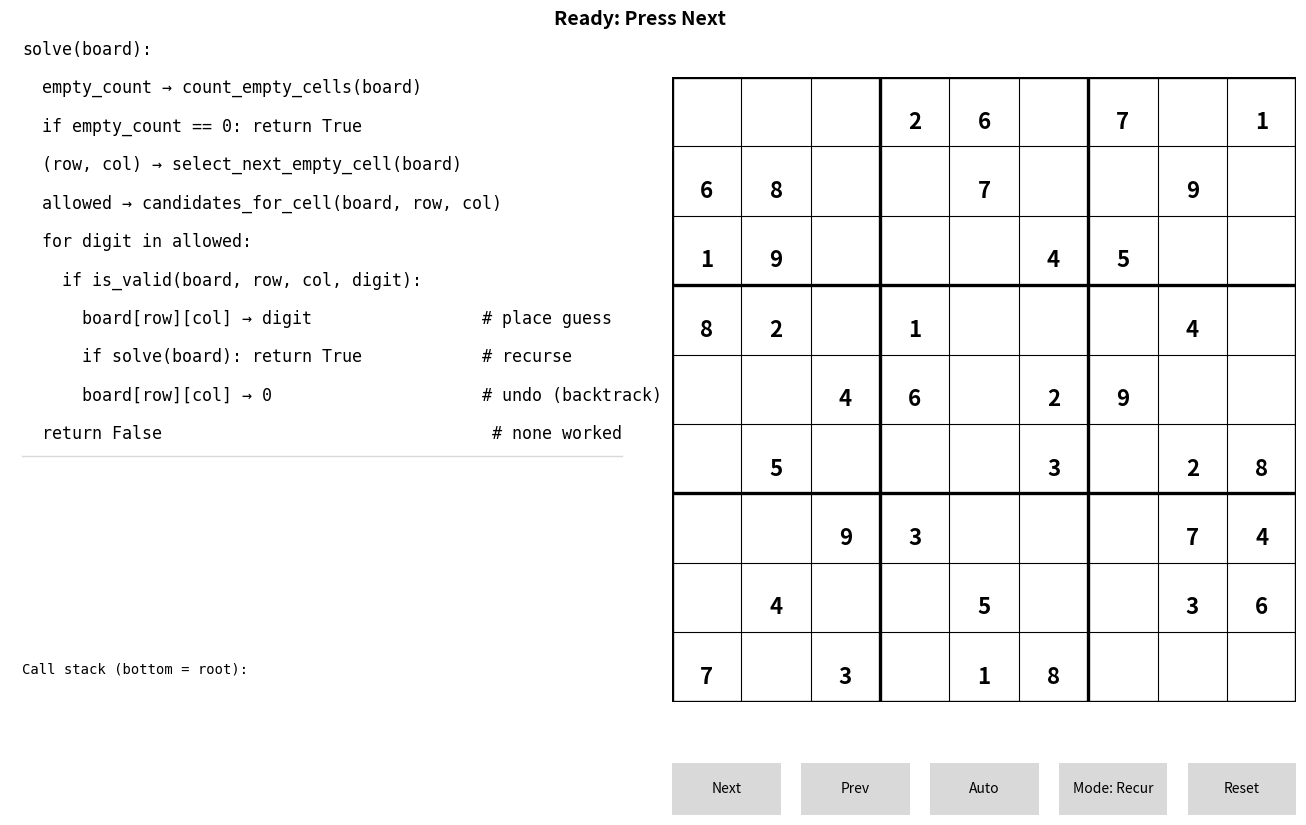

Write the Python code that produced this figure.
# sudoku_teach_left_right_stack_only_v17.py
# v17 = v14 + (safe) Mode toggle + two extra pseudocodes (While, For).
# NOTE: For maximum stability, all modes use the same proven recursive
#       event generator. Students still see different pseudocode/labels.

import copy
import matplotlib.pyplot as plt
from matplotlib.gridspec import GridSpec, GridSpecFromSubplotSpec
from matplotlib.patches import Rectangle
from matplotlib.widgets import Button

# ---- Appearance & Layout Knobs ---------------------------------------------
GIVEN_NUM_COLOR   = 'black'
FILLED_NUM_COLOR  = 'tab:blue'
CELL_HL_COLOR     = 'tab:green'
CONFLICT_COLOR    = 'red'
STACK_TRUE_COLOR  = 'tab:green'
STACK_FALSE_COLOR = 'tab:red'
STACK_NEUTRAL     = 'black'

COMMENT_COLOR = '#6A6A6A'
PC_FONTSIZE_BASE  = 12

# >>> Call stack spacing controls:
STACK_AUTO_FIT = False   # ← original
STACK_Y0       = 0.68    # ← original
STACK_DY       = 0.20    # ← original
STACK_BOTTOM   = 0.10    # ← original
STACK_FONTSIZE = 10      # ← original
# ---------------------------------------------------------------------------

PUZZLE = [
    [0,0,0, 2,6,0, 7,0,1],
    [6,8,0, 0,7,0, 0,9,0],
    [1,9,0, 0,0,4, 5,0,0],
    [8,2,0, 1,0,0, 0,4,0],
    [0,0,4, 6,0,2, 9,0,0],
    [0,5,0, 0,0,3, 0,2,8],
    [0,0,9, 3,0,0, 0,7,4],
    [0,4,0, 0,5,0, 0,3,6],
    [7,0,3, 0,1,8, 0,0,0],
]

# ---------- Core helpers ----------
def count_empty(board):
    return sum(1 for r in range(9) for c in range(9) if board[r][c] == 0)

def select_cell_first_empty(board):
    for r in range(9):
        for c in range(9):
            if board[r][c] == 0:
                return (r, c)
    return None

def check_reason(board, r, c, d):
    for j in range(9):
        if board[r][j] == d:
            return False, {'rule':'row', 'conflicts':[(r,j)]}
    for i in range(9):
        if board[i][c] == d:
            return False, {'rule':'col', 'conflicts':[(i,c)]}
    br, bc = (r//3)*3, (c//3)*3
    for i in range(br, br+3):
        for j in range(bc, bc+3):
            if board[i][j] == d:
                return False, {'rule':'box', 'conflicts':[(i,j)]}
    return True, None

def candidates_for(board, r, c):
    return [d for d in range(1,10) if check_reason(board, r, c, d)[0]]

# ---------- Event generator (unchanged recursive; stable) ----------
def solve_steps(board, select_cell=select_cell_first_empty):
    def _solve(depth=0):
        k = count_empty(board)
        pos = select_cell(board)
        if pos is None:
            yield {'type':'base_case','k':k,'depth':depth}
            yield {'type':'solved','k':k,'depth':depth}
            return True

        r,c = pos
        yield {'type':'select','cell':(r,c),'k':k,'depth':depth}
        cands = candidates_for(board, r, c)
        yield {'type':'candidates','cell':(r,c),'cands':cands,'k':k,'depth':depth}

        for d in range(1,10):
            ok, reason = check_reason(board, r, c, d)
            yield {'type':'try','cell':(r,c),'digit':d,'valid':ok,'reason':reason,'k':k,'depth':depth}
            if not ok:
                continue

            board[r][c] = d
            yield {'type':'place','cell':(r,c),'digit':d,'k':k-1,'depth':depth}

            yield {'type':'recurse_enter','k':k-1,'depth':depth+1}
            outcome = None
            for ev in _solve(depth+1):
                yield ev
                if ev.get('type') == 'solved':
                    outcome = True
            yield {'type':'recurse_return','ok':bool(outcome),'k':count_empty(board),'depth':depth}

            if outcome:
                return True

            board[r][c] = 0
            yield {'type':'backtrack','cell':(r,c),'k':count_empty(board),'depth':depth}

        yield {'type':'dead_end','cell':(r,c),'cands':cands,'k':k,'depth':depth}
        return False
    yield from _solve()

def generate_event_trace(puzzle, select_cell=select_cell_first_empty):
    return list(solve_steps(copy.deepcopy(puzzle), select_cell))

# ---------- Viz ----------
class SudokuTeachViz:
    def __init__(self, puzzle):
        self.orig  = copy.deepcopy(puzzle)
        self.board = copy.deepcopy(puzzle)

        # NEW: mode cycle (purely visual, solver stays the same for stability)
        self.mode_cycle = ['Recur', 'While']
        self.mode_idx   = 0
        self.mode       = self.mode_cycle[self.mode_idx]

        self.fig = plt.figure(figsize=(13.4, 8.6))
        plt.subplots_adjust(left=0.03, right=0.99, top=0.95, bottom=0.12, wspace=0.06)

        outer = GridSpec(nrows=1, ncols=2, figure=self.fig, width_ratios=[1.45, 1.45])

        left = GridSpecFromSubplotSpec(3, 1, subplot_spec=outer[0,0],
                                       height_ratios=[0.82, 0.06, 0.12], hspace=0.02)
        self.ax_pc    = self.fig.add_subplot(left[0,0])
        self.ax_info  = self.fig.add_subplot(left[1,0])
        self.ax_stack = self.fig.add_subplot(left[2,0])

        self.ax_grid  = self.fig.add_subplot(outer[0,1])

        def silence(ax):
            ax.set_xticks([]); ax.set_yticks([])
            for sp in ax.spines.values(): sp.set_visible(False)
        for ax in (self.ax_pc, self.ax_info, self.ax_stack):
            silence(ax); ax.set_xlim(0,1); ax.set_ylim(0,1)

        # Grid
        self.ax_grid.set_xlim(0,9); self.ax_grid.set_ylim(0,9)
        self.ax_grid.set_aspect('equal'); self.ax_grid.invert_yaxis(); self.ax_grid.axis('off')
        for i in range(10):
            lw = 2.4 if i % 3 == 0 else 0.8
            self.ax_grid.plot([0,9],[i,i], linewidth=lw, color='black')
            self.ax_grid.plot([i,i],[0,9], linewidth=lw, color='black')

        self.status_text = self.fig.text(0.50, 0.965, "Ready: Press Next",
                                         ha='center', va='center', fontsize=14, fontweight='bold')

        # --- Pseudocode sets (right-arrow assignment; clearer names)
        self.pc_sets = {
            'Recur': [
                "solve(board):",
                "  empty_count → count_empty_cells(board)",
                "  if empty_count == 0: return True",
                "  (row, col) → select_next_empty_cell(board)",
                "  allowed → candidates_for_cell(board, row, col)",
                "  for digit in allowed:",
                "    if is_valid(board, row, col, digit):",
                "      board[row][col] → digit                 # place guess",
                "      if solve(board): return True            # recurse",
                "      board[row][col] → 0                     # undo (backtrack)",
                "  return False                                 # none worked",
            ],

            'While': [
                "solve(board):",
                "  decision_stack → []             # frames: (row, col, allowed, next_idx)",
                "  while count_empty_cells(board) > 0:",
                "    (row, col) → select_next_empty_cell(board)",
                "    allowed → candidates_for_cell(board, row, col); next_idx → 0",
                "    while True:",
                "      if next_idx == length(allowed):          # ran out → backtrack",
                "        if decision_stack is empty: return False",
                "        (row, col, allowed, next_idx) → pop(decision_stack); board[row][col] → 0; continue",
                "      digit → allowed[next_idx]; next_idx → next_idx + 1",
                "      if is_valid(board, row, col, digit):",
                "        board[row][col] → digit                # place",
                "        push(decision_stack, (row, col, allowed, next_idx))  # remember where to resume",
                "        break                                   # move to next blank",
                "  return True                                   # solved",
            ],
        }


        # Draw initial pseudocode
        self._draw_pseudocode()

        # k badge
        self.k_text = self.ax_pc.text(0.965, 0.102, "k: —",
            fontsize=PC_FONTSIZE_BASE - 1, ha='right', va='center', family='monospace',
            bbox=dict(boxstyle="round,pad=0.25", fc=(0.95,0.95,0.95), ec="0.7"))
        self.k_text.set_visible(False)   # ← hide permanently
        # Info
        self.left_info = self.ax_info.text(0.02, 0.5, "", fontsize=10, ha='left', va='center', wrap=True, fontweight ='bold')

        # Stack header
        self.stack_header = self.ax_stack.text(0.02, 0.985, "Call stack (bottom = root):",
                           fontsize=STACK_FONTSIZE, family='monospace', ha='left', va='top')
        self.stack_drawn = []
        self.stack_frames = []  # {'depth','r','c','d','ret'}

        # Grid overlays
        self.cell_hl = Rectangle((0,0),1,1, fill=True, alpha=0.18, color=CELL_HL_COLOR)
        self.ax_grid.add_patch(self.cell_hl); self.cell_hl.set_visible(False)
        self.conflict_patches = []
        self.number_texts = [[None]*9 for _ in range(9)]
        self.draw_numbers()

        # Playback
        self.events  = []
        self.history = []
        self.index = -1
        self.autoplay = False
        self.timer = self.fig.canvas.new_timer(interval=180)
        self.timer.add_callback(self.auto_tick)

        self._init_buttons_under_grid()
        self.new_run()

    # ---- Pseudocode drawing & highlighting
    def _draw_pseudocode(self):
        # clear old texts
        for artist in getattr(self, "pc_texts", []):
            try: artist.remove()
            except Exception: pass
        self.pc_texts = []

        # clear highlight rect
        if hasattr(self, "pc_hl") and self.pc_hl in getattr(self.ax_pc, "patches", []):
            try: self.pc_hl.remove()
            except Exception: pass
        self.pc_hl = None

        # clear previous divider line(s)
        for ln in list(self.ax_pc.lines):
            try: ln.remove()
            except Exception: pass

        # draw current pseudocode
        lines = self.pc_sets.get(self.mode, self.pc_sets['Recur'])
        pc_fs = PC_FONTSIZE_BASE
        if self.mode == 'While':
            pc_fs -= 2         # smaller while-loop pseudocode
        n = len(lines)
        self.pc_y0 = 0.97
        bottom_margin = 0.02
        self.pc_dy = min(0.0666, (self.pc_y0 - bottom_margin) / max(1, n))
        for i, line in enumerate(lines):
            y = self.pc_y0 - i*self.pc_dy
            color = "#C23636" if '#' in line else 'black'
            t = self.ax_pc.text(0.02, y, line, fontsize=pc_fs, family='monospace',
                                ha='left', va='center', color=color)
            self.pc_texts.append(t)

        # highlight block (hidden until we select a line)
        self.pc_hl = Rectangle((0,0),0.001,0.001,
                               facecolor='yellow', alpha=0.18, zorder=0)
        self.ax_pc.add_patch(self.pc_hl); self.pc_hl.set_visible(False)

        # divider under last line
        last_y = self.pc_y0 - (n-1)*self.pc_dy
        divider_y = last_y - self.pc_dy*0.55
        self.ax_pc.plot([0.02, 0.98], [divider_y, divider_y], color='0.85', lw=1)

        self.fig.canvas.draw_idle()

    # ---- Buttons under grid (figure coords) ----
    def _init_buttons_under_grid(self):
        gb = self.ax_grid.get_position(self.fig)
        h = 0.06
        y = max(0.03, gb.y0 - 0.08)
        total_w = gb.x1 - gb.x0
        pad = 0.015
        bw = (total_w - pad*4) / 5.0
        xs = [gb.x0 + i*(bw+pad) for i in range(5)]
        def silence(ax):
            ax.set_xticks([]); ax.set_yticks([])
            for sp in ax.spines.values(): sp.set_visible(False)
        ax_next  = self.fig.add_axes([xs[0], y, bw, h]); silence(ax_next)
        ax_prev  = self.fig.add_axes([xs[1], y, bw, h]); silence(ax_prev)
        ax_auto  = self.fig.add_axes([xs[2], y, bw, h]); silence(ax_auto)
        ax_mode  = self.fig.add_axes([xs[3], y, bw, h]); silence(ax_mode)
        ax_reset = self.fig.add_axes([xs[4], y, bw, h]); silence(ax_reset)
        self.btn_next = Button(ax_next,  'Next')
        self.btn_prev = Button(ax_prev,  'Prev')
        self.btn_auto = Button(ax_auto,  'Auto')
        self.btn_mode = Button(ax_mode,  f"Mode: {self.mode}")
        self.btn_reset= Button(ax_reset, 'Reset')
        self.btn_next.on_clicked(self.on_next)
        self.btn_prev.on_clicked(self.on_prev)
        self.btn_auto.on_clicked(self.on_auto)
        self.btn_mode.on_clicked(self.on_mode)
        self.btn_reset.on_clicked(self.on_reset)

    # ---- Draw helpers ----
    def draw_numbers(self):
        for r in range(9):
            for c in range(9):
                t = self.number_texts[r][c]
                if t: t.remove()
                self.number_texts[r][c] = None
        for r in range(9):
            for c in range(9):
                v = self.board[r][c]
                if v != 0:
                    color = GIVEN_NUM_COLOR if self.orig[r][c] != 0 else FILLED_NUM_COLOR
                    self.number_texts[r][c] = self.ax_grid.text(
                        c+0.5, r+0.65, str(v), ha='center', va='center',
                        fontsize=16, fontweight='bold' if self.orig[r][c] != 0 else 'normal',
                        color=color
                    )
        self.fig.canvas.draw_idle()

    def set_status(self, headline, info=""):
        self.status_text.set_text(headline)
        self.left_info.set_text(info)

    def set_cell_highlight(self, cell):
        if cell is None: self.cell_hl.set_visible(False)
        else:
            r,c = cell; self.cell_hl.set_xy((c,r)); self.cell_hl.set_visible(True)

    def clear_conflicts(self):
        for p in self.conflict_patches: p.remove()
        self.conflict_patches = []; self.fig.canvas.draw_idle()

    def show_conflicts(self, cells):
        self.clear_conflicts()
        for (r,c) in cells or []:
            rect = Rectangle((c,r),1,1, fill=True, alpha=0.14, color=CONFLICT_COLOR)
            self.ax_grid.add_patch(rect); self.conflict_patches.append(rect)
        self.fig.canvas.draw_idle()

    # ---- replace the whole highlight_pc() with:
    def highlight_pc(self, idx):
        # reset all text styles
        for t in self.pc_texts:
            t.set_color('black'); t.set_fontweight('normal')

        if idx is None or idx < 0 or idx >= len(self.pc_texts):
            self.pc_hl.set_visible(False)
            self.fig.canvas.draw_idle()
            return

        t = self.pc_texts[idx]
        t.set_color('tab:blue'); t.set_fontweight('bold')

        # compute tight bbox of the text in AXES coordinates
        renderer = self.fig.canvas.get_renderer()
        bbox_disp = t.get_window_extent(renderer=renderer)               # display coords (pixels)
        bbox_axes = bbox_disp.transformed(self.ax_pc.transAxes.inverted())  # → axes coords

        pad_x = 0.006  # small padding around the line (axes units)
        pad_y = 0.004

        x0 = max(0.02 - pad_x, 0.0)   # align with left margin you used for text
        x1 = min(bbox_axes.x1 + pad_x, 1.0)
        y0 = max(bbox_axes.y0 - pad_y, 0.0)
        y1 = min(bbox_axes.y1 + pad_y, 1.0)

        self.pc_hl.set_xy((x0, y0))
        self.pc_hl.set_width(x1 - x0)
        self.pc_hl.set_height(y1 - y0)
        self.pc_hl.set_visible(True)

        self.fig.canvas.draw_idle()


    def render_stack(self):
        for t in getattr(self, "stack_drawn", []):
            t.remove()
        self.stack_drawn = []
        rows = self.stack_frames[-7:]

        if STACK_AUTO_FIT:
            max_rows = max(1, min(7, len(rows)))
            top, bottom = 0.86, STACK_BOTTOM
            dy = (top - bottom) / max_rows
            y0 = top
        else:
            y0, dy = STACK_Y0, STACK_DY

        for i, fr in enumerate(reversed(rows)):
            y = y0 - i*dy
            d = fr.get('d'); ret = fr.get('ret')
            disp = f"[{fr['depth']}] r{fr['r']+1},c{fr['c']+1} = {'?' if d is None else d}"
            color = STACK_NEUTRAL
            if ret is True:  disp += "  ← True";  color = STACK_TRUE_COLOR
            if ret is False: disp += "  ← False"; color = STACK_FALSE_COLOR
            self.stack_drawn.append(
                self.ax_stack.text(0.02, y, disp, fontsize=STACK_FONTSIZE,
                                   family='monospace', ha='left', va='center', color=color)
            )
        self.fig.canvas.draw_idle()

    def set_k(self, k): self.k_text.set_text(f"k: {k}")

    # ---- State/reset ----
    def reset_visual_state_only(self):
        self.board = copy.deepcopy(self.orig)
        self.draw_numbers()
        self.set_cell_highlight(None)
        self.clear_conflicts()
        self.set_status("Ready: Press Next","")
        self.highlight_pc(None)
        self.set_k(count_empty(self.board))
        self.history = []; self.index = -1
        self.stack_frames = []; self.render_stack()


    def new_run(self):
        self.events = generate_event_trace(self.orig)
        self.reset_visual_state_only()

    # ---- Event → UI ----
    def describe_event(self, event, replay_info=None):
        et = event['type']; k = event.get('k', count_empty(self.board))
        self.set_k(k)

        # Map events to an approximate line index for each pseudocode
        if self.mode == 'Recur':
            pc_map = {'base_case':4,'solved':4,'select':7,'candidates':8,'try':10,'place':11,
                      'recurse_enter':13,'recurse_return':13,'backtrack':15,'dead_end':15}
        elif self.mode == 'While':
            pc_fs = PC_FONTSIZE_BASE - 5
            pc_map = {'base_case':0,'solved':0,'select':3,'candidates':4,'try':16,'place':17,
                      'recurse_enter':0,'recurse_return':11,'backtrack':11,'dead_end':9}

        pc_idx = pc_map.get(et, None)

        if et == 'base_case':
            self.set_status("BASE CASE reached", "k == 0 → no empty cells remain.")
        elif et == 'solved':
            self.set_status("Solved!", "All cells filled consistently.")
        elif et == 'select':
            r,c = event['cell']
            self.set_status(f"Select next empty cell → r{r+1}, c{c+1}",
                            "We found a position to fill (problem shrinks by one cell).")
        elif et == 'candidates':
            r,c = event['cell']; cands = event['cands']
            self.set_status(f"Candidates for r{r+1}, c{c+1}: {cands}",
                        "Digits allowed by row, column, and 3×3 box rules.")
        
        elif et == 'try':
            r,c = event['cell']; d = event['digit']
            if event['valid']:
               self.set_status(f"Try {d} at r{r+1}, c{c+1} ✓ valid",
                                "No conflicts found → we may place and continue.")
            else:
                reason = event['reason']; cells = reason['conflicts']
                where = ", ".join([f"(r{ri+1},c{cj+1})" for (ri, cj) in cells])
                self.set_status(f"Try {d} at r{r+1}, c{c+1} ✗ invalid",
                               f"Violates {reason['rule']}: {where}.")
        elif et == 'place':
            r,c = event['cell']; d = event['digit']
            self.set_status(f"Place {d} at r{r+1}, c{c+1}",
                        "Commit choice; solve the smaller subproblem.")

        elif et == 'recurse_enter':
            if self.mode == 'Recur':
                self.set_status("RECURSIVE CALL", "Solve the smaller subproblem.")
            elif self.mode == 'While':
                self.set_status("Push frame (conceptually)", "Same effect as descending once.")
        elif et == 'recurse_return':
            ok = event.get('ok', False)
            self.set_status("Return step",
                            "→ success bubbles up" if ok else "→ dead end, try next candidate")
        elif et == 'backtrack':
            r,c = event['cell']
            self.set_status(f"Backtrack: clear r{r+1}, c{c+1}",
                            "Undo the last placement; explore other options.")
        elif et == 'dead_end':
            r,c = event['cell']; cands = event['cands']
            self.set_status(f"Dead end at r{r+1}, c{c+1}",
                            f"No candidate leads to a solution (legal set was {cands}).")

        if replay_info is not None:
            self.left_info.set_text(replay_info)
        self.highlight_pc(pc_idx)
        return pc_idx, self.left_info.get_text(), k

    def apply_event(self, event):
        et = event['type']
        if et in ('base_case','solved'):
            self.set_cell_highlight(None); self.clear_conflicts()
        elif et == 'select':
            r,c = event['cell']
            self.stack_frames.append({'depth':event['depth'],'r':r,'c':c,'d':None,'ret':None})
            self.render_stack()
            self.set_cell_highlight((r,c)); self.clear_conflicts()
        elif et == 'try':
            self.clear_conflicts()
            if not event['valid'] and event.get('reason'):
                self.show_conflicts(event['reason'].get('conflicts', []))
        elif et == 'place':
            r,c = event['cell']; d = event['digit']
            self.board[r][c] = d
            if self.stack_frames and self.stack_frames[-1]['r']==r and self.stack_frames[-1]['c']==c:
                self.stack_frames[-1]['d'] = d; self.render_stack()
            self.draw_numbers(); self.clear_conflicts()
        elif et == 'recurse_return':
            ok = event['ok']
            if self.stack_frames:
                self.stack_frames[-1]['ret'] = ok; self.render_stack()
        elif et == 'dead_end':
            if self.stack_frames and self.stack_frames[-1]['d'] is None:
                self.stack_frames[-1]['ret'] = False; self.render_stack()
                self.stack_frames.pop(); self.render_stack()
            self.clear_conflicts()
        elif et == 'backtrack':
            r,c = event['cell']
            self.board[r][c] = 0; self.draw_numbers()
            if self.stack_frames and self.stack_frames[-1]['r']==r and self.stack_frames[-1]['c']==c:
                self.stack_frames[-1]['ret'] = False; self.render_stack()
                self.stack_frames.pop(); self.render_stack()
            self.clear_conflicts()
        return self.describe_event(event)

    # ---- Buttons ----
    def on_next(self, _):
        nxt = self.index + 1
        if nxt >= len(self.events):
            self.set_status("Finished. Press Reset to run again.", self.left_info.get_text())
            self.autoplay = False; self.timer.stop(); return
        ev = self.events[nxt]
        self.apply_event(ev)
        hi_cell = None
        if self.cell_hl.get_visible():
            x,y = self.cell_hl.get_xy(); hi_cell = (int(y), int(x))
        self.history = self.history[:self.index+1]
        self.history.append((copy.deepcopy(self.board), copy.deepcopy(ev), hi_cell,
                             copy.deepcopy(self.stack_frames)))
        self.index = nxt

    def on_prev(self, _):
        if self.index < 0:
            self.reset_visual_state_only(); return
        self.index -= 1
        if self.index >= 0:
            board, ev, hi_cell, stack_frames = self.history[self.index]
            self.board = copy.deepcopy(board); self.draw_numbers()
            self.set_cell_highlight(hi_cell); self.clear_conflicts()
            self.stack_frames = copy.deepcopy(stack_frames); self.render_stack()
            self.describe_event(ev)
        else:
            self.reset_visual_state_only()

    def on_auto(self, _):
        self.autoplay = not self.autoplay
        self.btn_auto.label.set_text('Stop' if self.autoplay else 'Auto')
        (self.timer.start() if self.autoplay else self.timer.stop())

    def on_mode(self, _):
        # cycle modes (visual only) safely
        self.autoplay = False
        try: self.timer.stop()
        except Exception: pass
        self.mode_idx = (self.mode_idx + 1) % len(self.mode_cycle)
        self.mode = self.mode_cycle[self.mode_idx]
        self.btn_mode.label.set_text(f"Mode: {self.mode}")
        self._draw_pseudocode()
        # keep the same event trace (engine unchanged), just reset visuals
        self.reset_visual_state_only()

    def auto_tick(self):
        if self.autoplay: self.on_next(None)

    def on_reset(self, _):
        self.autoplay = False; self.btn_auto.label.set_text('Auto'); self.timer.stop()
        self.new_run()

# ---------- Run ----------
if __name__ == "__main__":
    viz = SudokuTeachViz(PUZZLE)
    plt.show()
